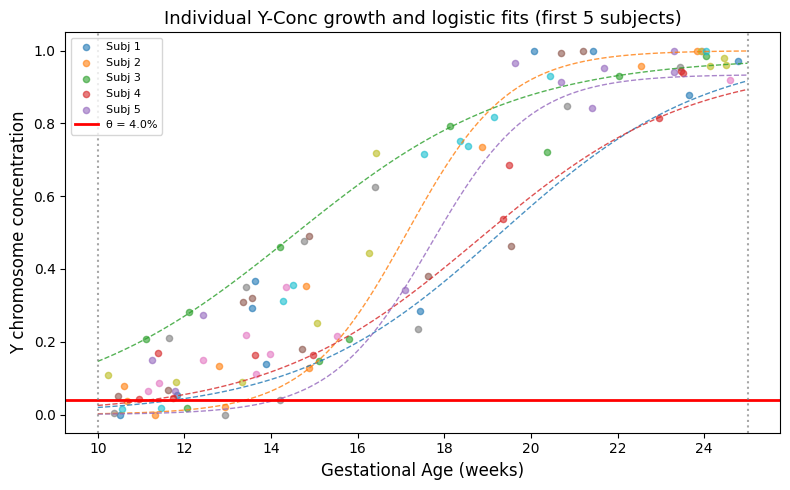
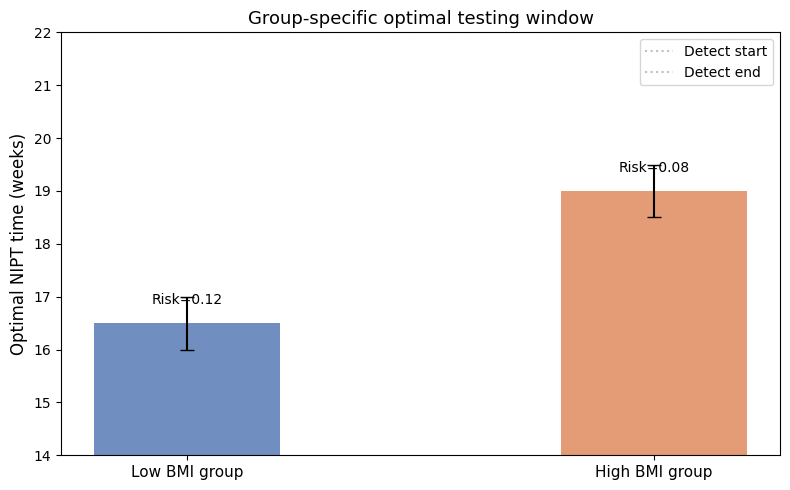

These charts were generated, in order, by the following Python code:
import os, numpy as np, matplotlib.pyplot as plt
from scipy.optimize import curve_fit

# 创建保存目录
os.makedirs("figures", exist_ok=True)

# 设置字体避免中文字符缺失警告
plt.rcParams['font.family'] = 'DejaVu Sans'
plt.rcParams['axes.unicode_minus'] = False

# 生成模拟数据（模拟男胎孕妇的Y染色体浓度数据）
np.random.seed(42)
n_subjects = 20  # 只显示部分个体曲线以免图过密
n_obs_per = 5
GA_all = np.linspace(10, 25, 200)

# 逻辑斯蒂函数
def logistic(t, alpha, beta, gamma):
    return alpha / (1 + np.exp(-beta*(t - gamma)))

# 模拟个体参数（真实场景下由模型估计）
subjects_params = []
for i in range(n_subjects):
    alpha = 1.0  # 归一化上限
    beta = np.random.uniform(0.3, 0.8)
    gamma = np.random.uniform(14, 20)
    subjects_params.append((alpha, beta, gamma))

# 生成观测数据（叠加噪声）
fig1, ax1 = plt.subplots(figsize=(8, 5))
for i, (a,b,g) in enumerate(subjects_params):
    # 每个个体取5个随机时间点
    t_obs = np.sort(np.random.uniform(10, 25, n_obs_per))
    y_true = logistic(t_obs, a, b, g)
    y_noise = y_true + np.random.normal(0, 0.03, n_obs_per)
    y_obs = np.clip(y_noise, 0, 1)
    ax1.scatter(t_obs, y_obs, s=20, alpha=0.6, label=f'Subj {i+1}' if i<5 else '')
    # 对每个个体拟合曲线（仅展示前5个的拟合线）
    if i < 5:
        try:
            popt, _ = curve_fit(logistic, t_obs, y_obs, p0=[0.5, 1, 15], bounds=([0,0,10],[1,5,25]))
            t_fine = np.linspace(10, 25, 100)
            y_fit = logistic(t_fine, *popt)
            ax1.plot(t_fine, y_fit, '--', linewidth=1, alpha=0.8)
        except:
            pass

# 阈值线
ax1.axhline(y=0.04, color='red', linestyle='-', linewidth=2, label='θ = 4.0%')
# 检测窗口
ax1.axvline(x=10, color='gray', linestyle=':', alpha=0.7)
ax1.axvline(x=25, color='gray', linestyle=':', alpha=0.7)
ax1.set_xlabel('Gestational Age (weeks)', fontsize=12)
ax1.set_ylabel('Y chromosome concentration', fontsize=12)
ax1.set_title('Individual Y-Conc growth and logistic fits (first 5 subjects)', fontsize=13)
ax1.legend(loc='upper left', fontsize=8)
plt.tight_layout()
plt.savefig("figures/figure1.png", dpi=150)
plt.close()

# 图2：分组后最优时点 vs 风险（模拟两组示例）
fig2, ax2 = plt.subplots(figsize=(8,5))
# 模拟两个组
group_labels = ['Low BMI group', 'High BMI group']
optimal_times = [16.5, 19.0]  # 最优时点（周）
risks_at_optimal = [0.12, 0.08]  # 组内平均风险

x_pos = np.arange(len(group_labels))
bars = ax2.bar(x_pos, optimal_times, width=0.4, yerr=0.5, capsize=5,
               color=['#4C72B0', '#DD8452'], alpha=0.8)
ax2.set_xticks(x_pos)
ax2.set_xticklabels(group_labels, fontsize=11)
ax2.set_ylabel('Optimal NIPT time (weeks)', fontsize=12)
ax2.set_title('Group-specific optimal testing window', fontsize=13)
ax2.set_ylim(14, 22)
# 标注风险值
for i, (bar, risk) in enumerate(zip(bars, risks_at_optimal)):
    ax2.text(bar.get_x() + bar.get_width()/2., bar.get_height()+0.3,
             f'Risk={risk:.2f}', ha='center', va='bottom', fontsize=10)
ax2.axhline(y=13, color='gray', linestyle=':', alpha=0.5, label='Detect start')
ax2.axhline(y=22, color='gray', linestyle=':', alpha=0.5, label='Detect end')
ax2.legend(fontsize=10)
plt.tight_layout()
plt.savefig("figures/figure2.png", dpi=150)
plt.close()
